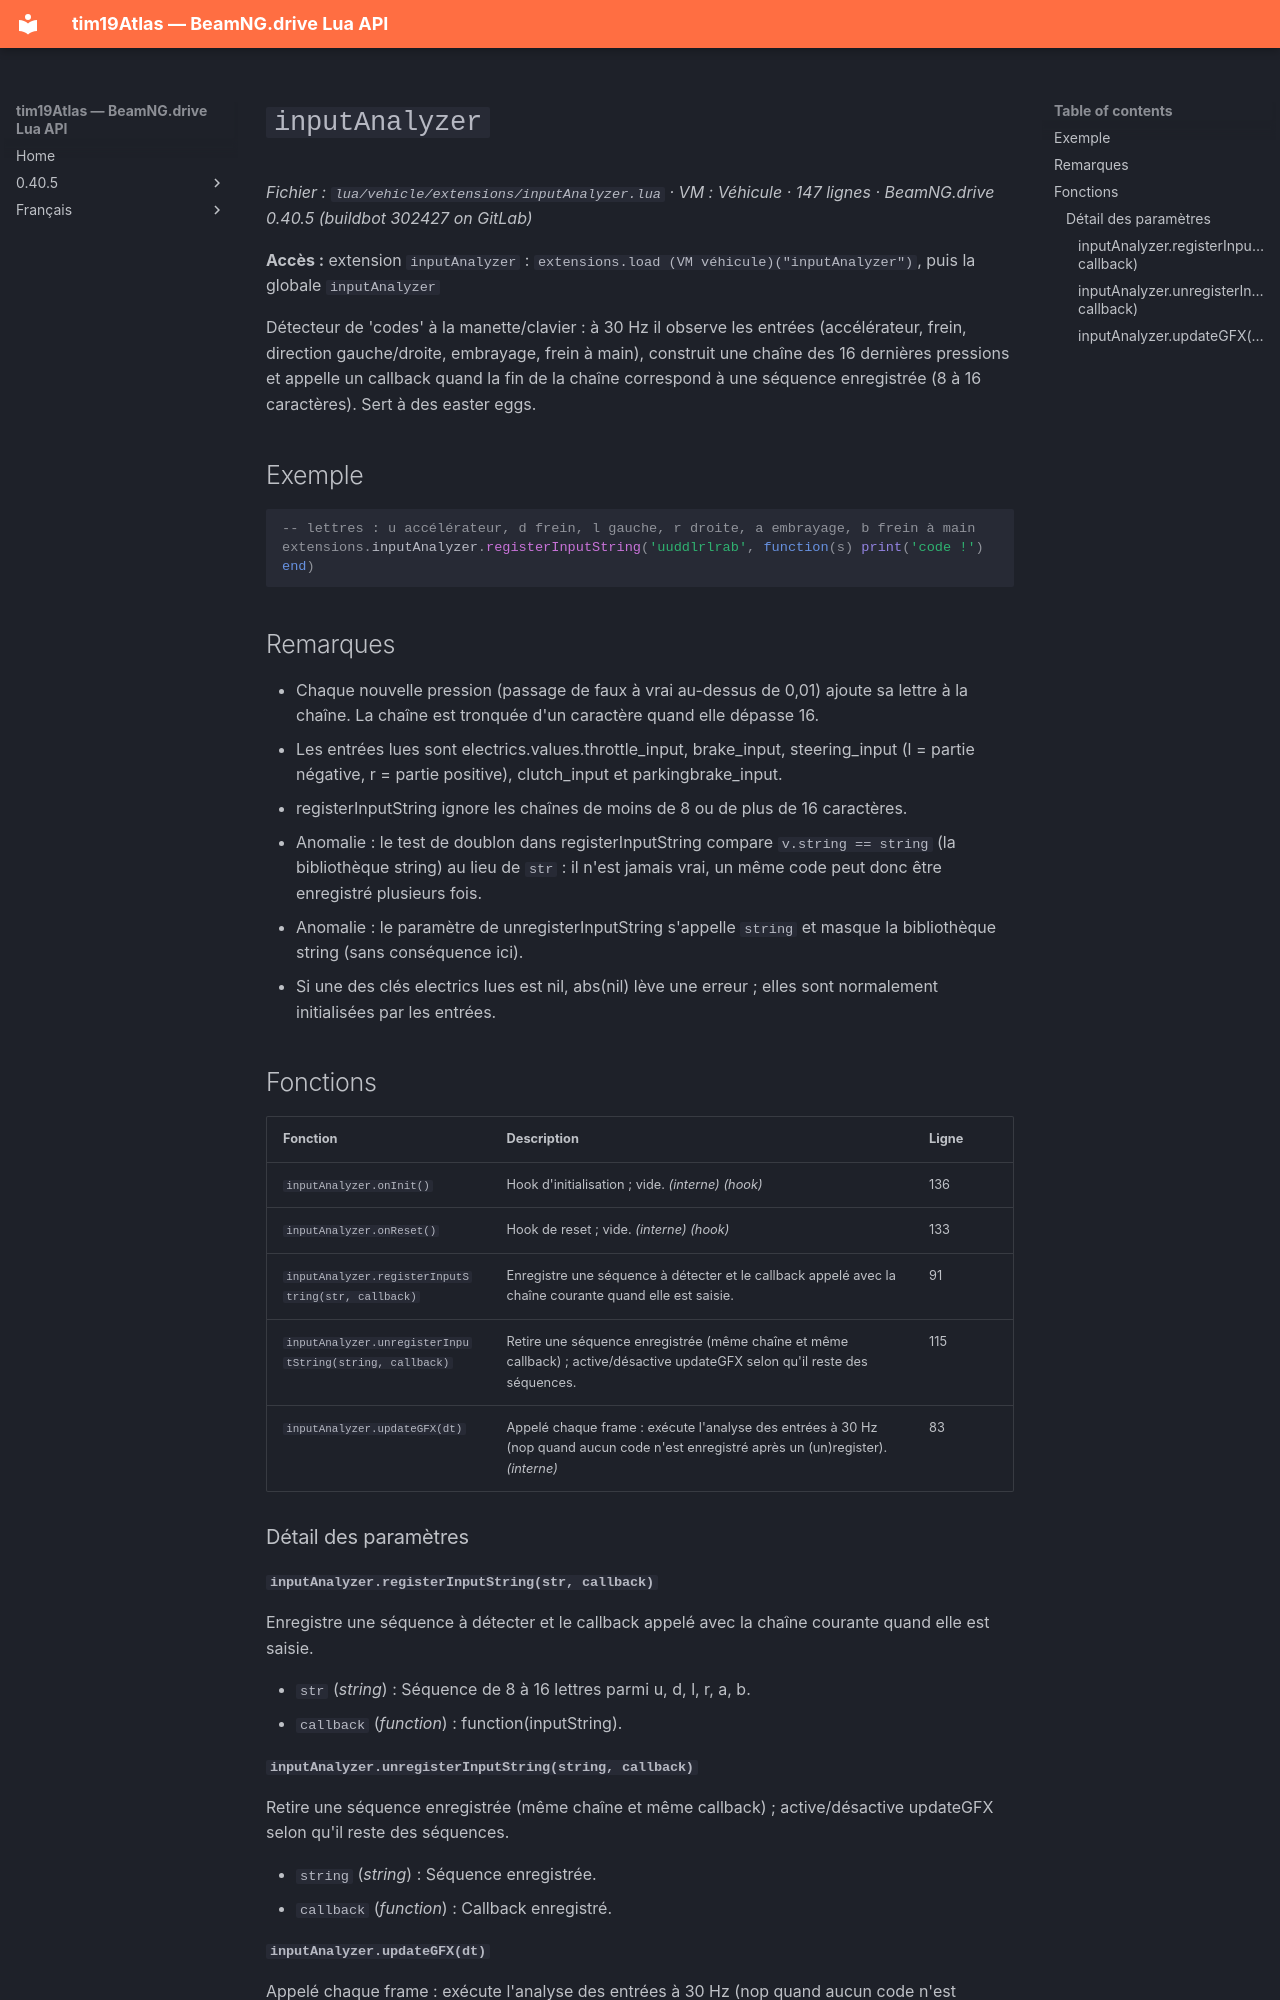

repository: Tim0219800/beamng-lua-atlas · page: fr/0.40.5/vehicle/extensions/inputAnalyzer.html · generator: mkdocs

# `inputAnalyzer`

*Fichier : `lua/vehicle/extensions/inputAnalyzer.lua` · VM : Véhicule · 147 lignes · BeamNG.drive 0.40.5 (buildbot 302427 on GitLab)*

**Accès :** extension `inputAnalyzer` : `extensions.load (VM véhicule)("inputAnalyzer")`, puis la globale `inputAnalyzer`

Détecteur de 'codes' à la manette/clavier : à 30 Hz il observe les entrées (accélérateur, frein, direction gauche/droite, embrayage, frein à main), construit une chaîne des 16 dernières pressions et appelle un callback quand la fin de la chaîne correspond à une séquence enregistrée (8 à 16 caractères). Sert à des easter eggs.

## Exemple

```lua
-- lettres : u accélérateur, d frein, l gauche, r droite, a embrayage, b frein à main
extensions.inputAnalyzer.registerInputString('uuddlrlrab', function(s) print('code !') end)
```

## Remarques

- Chaque nouvelle pression (passage de faux à vrai au-dessus de 0,01) ajoute sa lettre à la chaîne. La chaîne est tronquée d'un caractère quand elle dépasse 16.
- Les entrées lues sont electrics.values.throttle_input, brake_input, steering_input (l = partie négative, r = partie positive), clutch_input et parkingbrake_input.
- registerInputString ignore les chaînes de moins de 8 ou de plus de 16 caractères.
- Anomalie : le test de doublon dans registerInputString compare `v.string == string` (la bibliothèque string) au lieu de `str` : il n'est jamais vrai, un même code peut donc être enregistré plusieurs fois.
- Anomalie : le paramètre de unregisterInputString s'appelle `string` et masque la bibliothèque string (sans conséquence ici).
- Si une des clés electrics lues est nil, abs(nil) lève une erreur ; elles sont normalement initialisées par les entrées.

## Fonctions

| Fonction | Description | Ligne |
|---|---|---|
| `inputAnalyzer.onInit()` | Hook d'initialisation ; vide. *(interne)* *(hook)* | 136 |
| `inputAnalyzer.onReset()` | Hook de reset ; vide. *(interne)* *(hook)* | 133 |
| `inputAnalyzer.registerInputString(str, callback)` | Enregistre une séquence à détecter et le callback appelé avec la chaîne courante quand elle est saisie. | 91 |
| `inputAnalyzer.unregisterInputString(string, callback)` | Retire une séquence enregistrée (même chaîne et même callback) ; active/désactive updateGFX selon qu'il reste des séquences. | 115 |
| `inputAnalyzer.updateGFX(dt)` | Appelé chaque frame : exécute l'analyse des entrées à 30 Hz (nop quand aucun code n'est enregistré après un (un)register). *(interne)* | 83 |

### Détail des paramètres

#### `inputAnalyzer.registerInputString(str, callback)`

Enregistre une séquence à détecter et le callback appelé avec la chaîne courante quand elle est saisie.

- `str` (*string*) : Séquence de 8 à 16 lettres parmi u, d, l, r, a, b.
- `callback` (*function*) : function(inputString).
